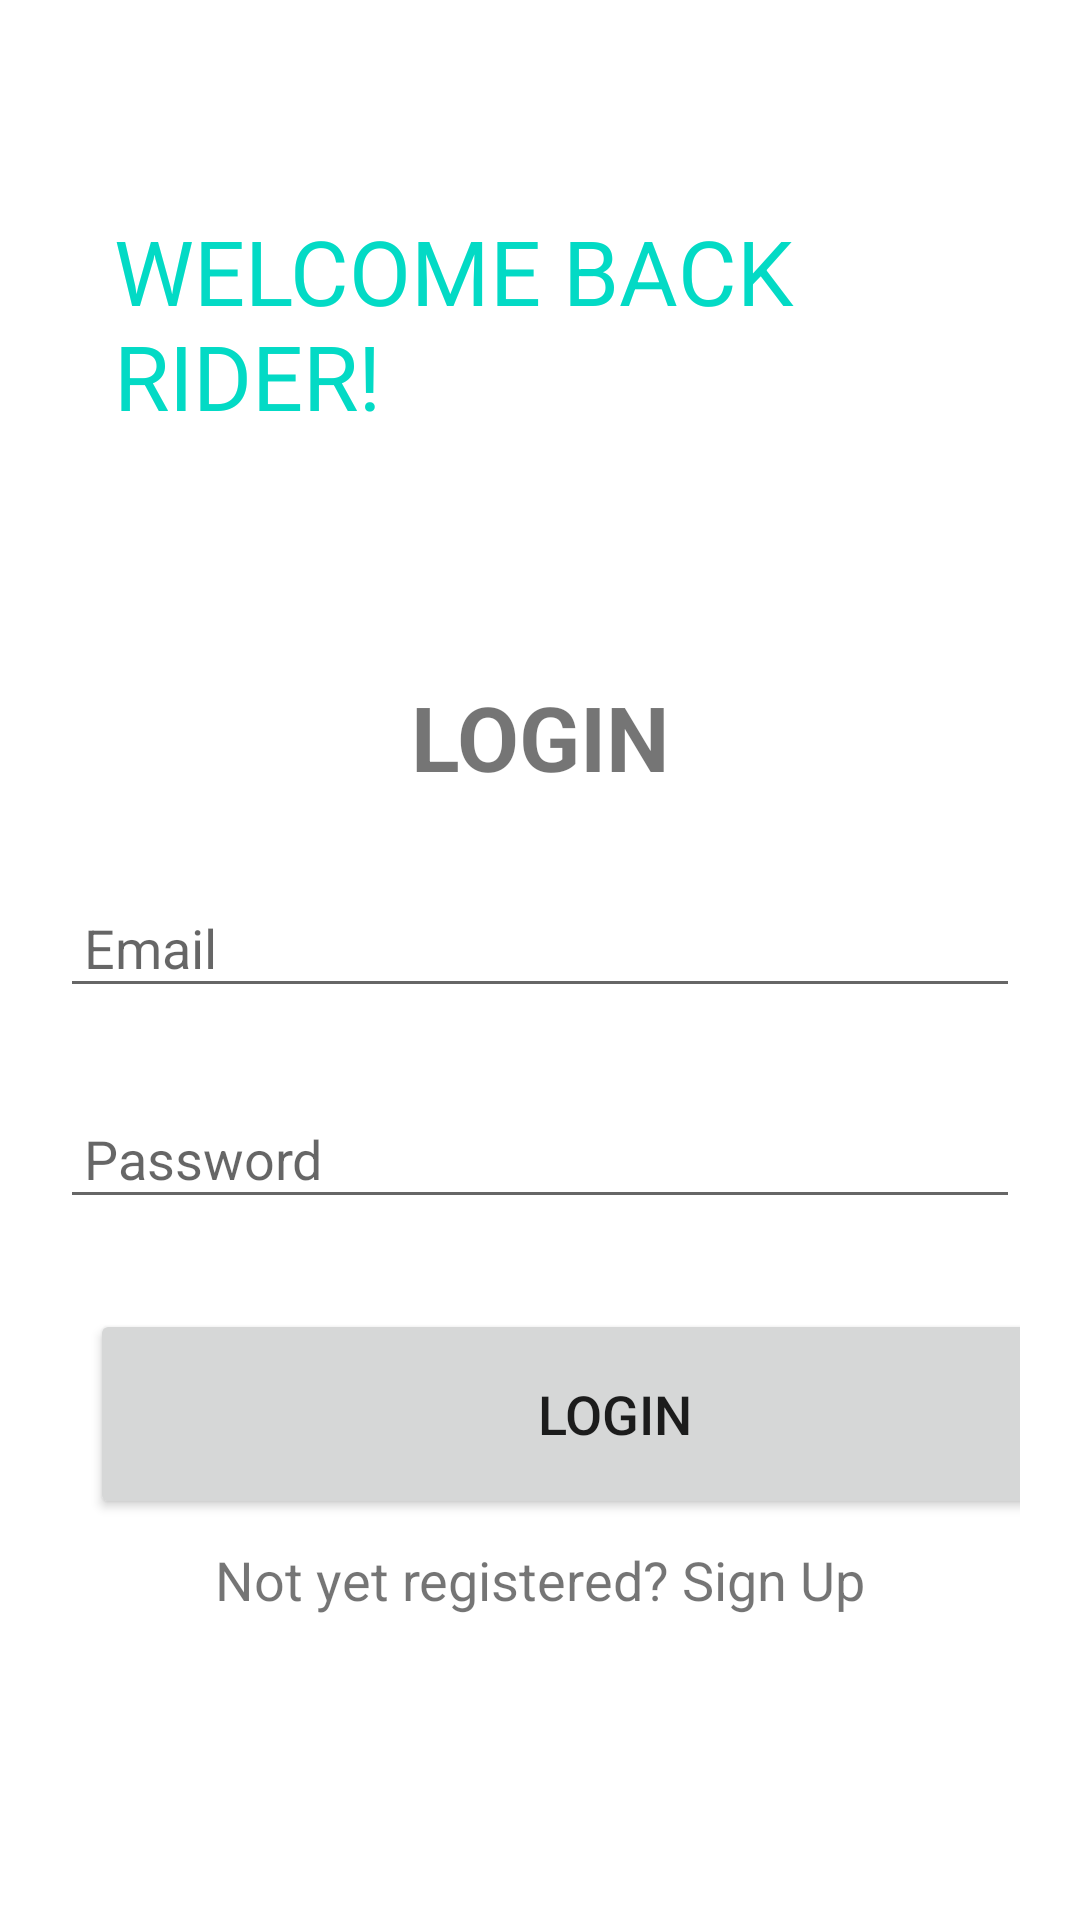

Write the Android layout XML for this screen, with the resource values it uses.
<!-- AndroidManifest.xml: application theme Theme.BisDiv_burgerApp -->
<!-- res/layout/activity_rider_login.xml -->
<?xml version="1.0" encoding="utf-8"?>
<ScrollView
    xmlns:android="http://schemas.android.com/apk/res/android"
    xmlns:app="http://schemas.android.com/apk/res-auto"
    xmlns:tools="http://schemas.android.com/tools"
    android:layout_width="match_parent"
    android:layout_height="match_parent"
    tools:context=".SignupActivity">

    <LinearLayout
        android:layout_width="match_parent"
        android:layout_height="match_parent"
        android:orientation="vertical">


     <TextView
         android:layout_width="wrap_content"
         android:layout_height="wrap_content"
         android:text="WELCOME BACK RIDER!"
         android:textSize="30sp"
         android:layout_marginStart="38sp"
         android:layout_marginTop="70sp"
         android:textColor="@color/teal_200"/>


        <LinearLayout
            android:layout_width="match_parent"
            android:layout_height="wrap_content"
            android:orientation="vertical"
            android:layout_marginTop="10dp"
            android:padding= "20dp">

            <TextView
                android:layout_width="match_parent"
                android:layout_height="match_parent"
                android:layout_marginTop="50sp"
                android:text="LOGIN"
                android:gravity="center"
                android:textSize="30dp"
                android:textStyle="bold"/>

            <EditText
                android:layout_width="match_parent"
                android:layout_height="match_parent"
                android:id="@+id/login_email"
                android:layout_marginTop="30dp"
                android:padding="8dp"
                android:hint="Email"/>

            <EditText
                android:layout_width="match_parent"
                android:layout_height="match_parent"
                android:id="@+id/login_password"
                android:layout_marginTop="30dp"
                android:padding="8dp"
                android:hint="Password"
                android:inputType="textPassword"/>


            <Button
                android:id="@+id/login_button"
                android:layout_width="350dp"
                android:layout_marginStart="10sp"
                android:layout_height="70dp"
                android:layout_marginTop="30dp"
                android:text="LOGIN"
                android:textSize="18sp"/>

            <TextView
                android:layout_width="wrap_content"
                android:layout_height="wrap_content"
                android:id="@+id/signupRedirectText"
                android:text="Not yet registered? Sign Up"
                android:layout_gravity="center"
                android:padding="8dp"
                android:textSize="18sp"/>


        </LinearLayout>


    </LinearLayout>

</ScrollView>
<!-- resources referenced by this layout -->
<resources>
  <style name="Theme.BisDiv_burgerApp" parent="Theme.MaterialComponents.DayNight.DarkActionBar">
          
          <item name="colorPrimary">@color/purple_500</item>
          <item name="colorPrimaryVariant">@color/purple_700</item>
          <item name="colorOnPrimary">@color/white</item>
          
          <item name="colorSecondary">@color/teal_200</item>
          <item name="colorSecondaryVariant">@color/teal_700</item>
          <item name="colorOnSecondary">@color/black</item>
          
          <item name="android:statusBarColor">?attr/colorPrimaryVariant</item>
          
      </style>
  <!-- not gathered from this repository: default colours our renderer supplied (Android Studio template values) -->
  <color name="purple_500">#FF6200EE</color>
  <color name="purple_700">#FF3700B3</color>
  <color name="teal_200">#FF03DAC5</color>
  <color name="teal_700">#FF018786</color>
  <color name="black">#FF000000</color>
  <color name="white">#FFFFFFFF</color>
</resources>
